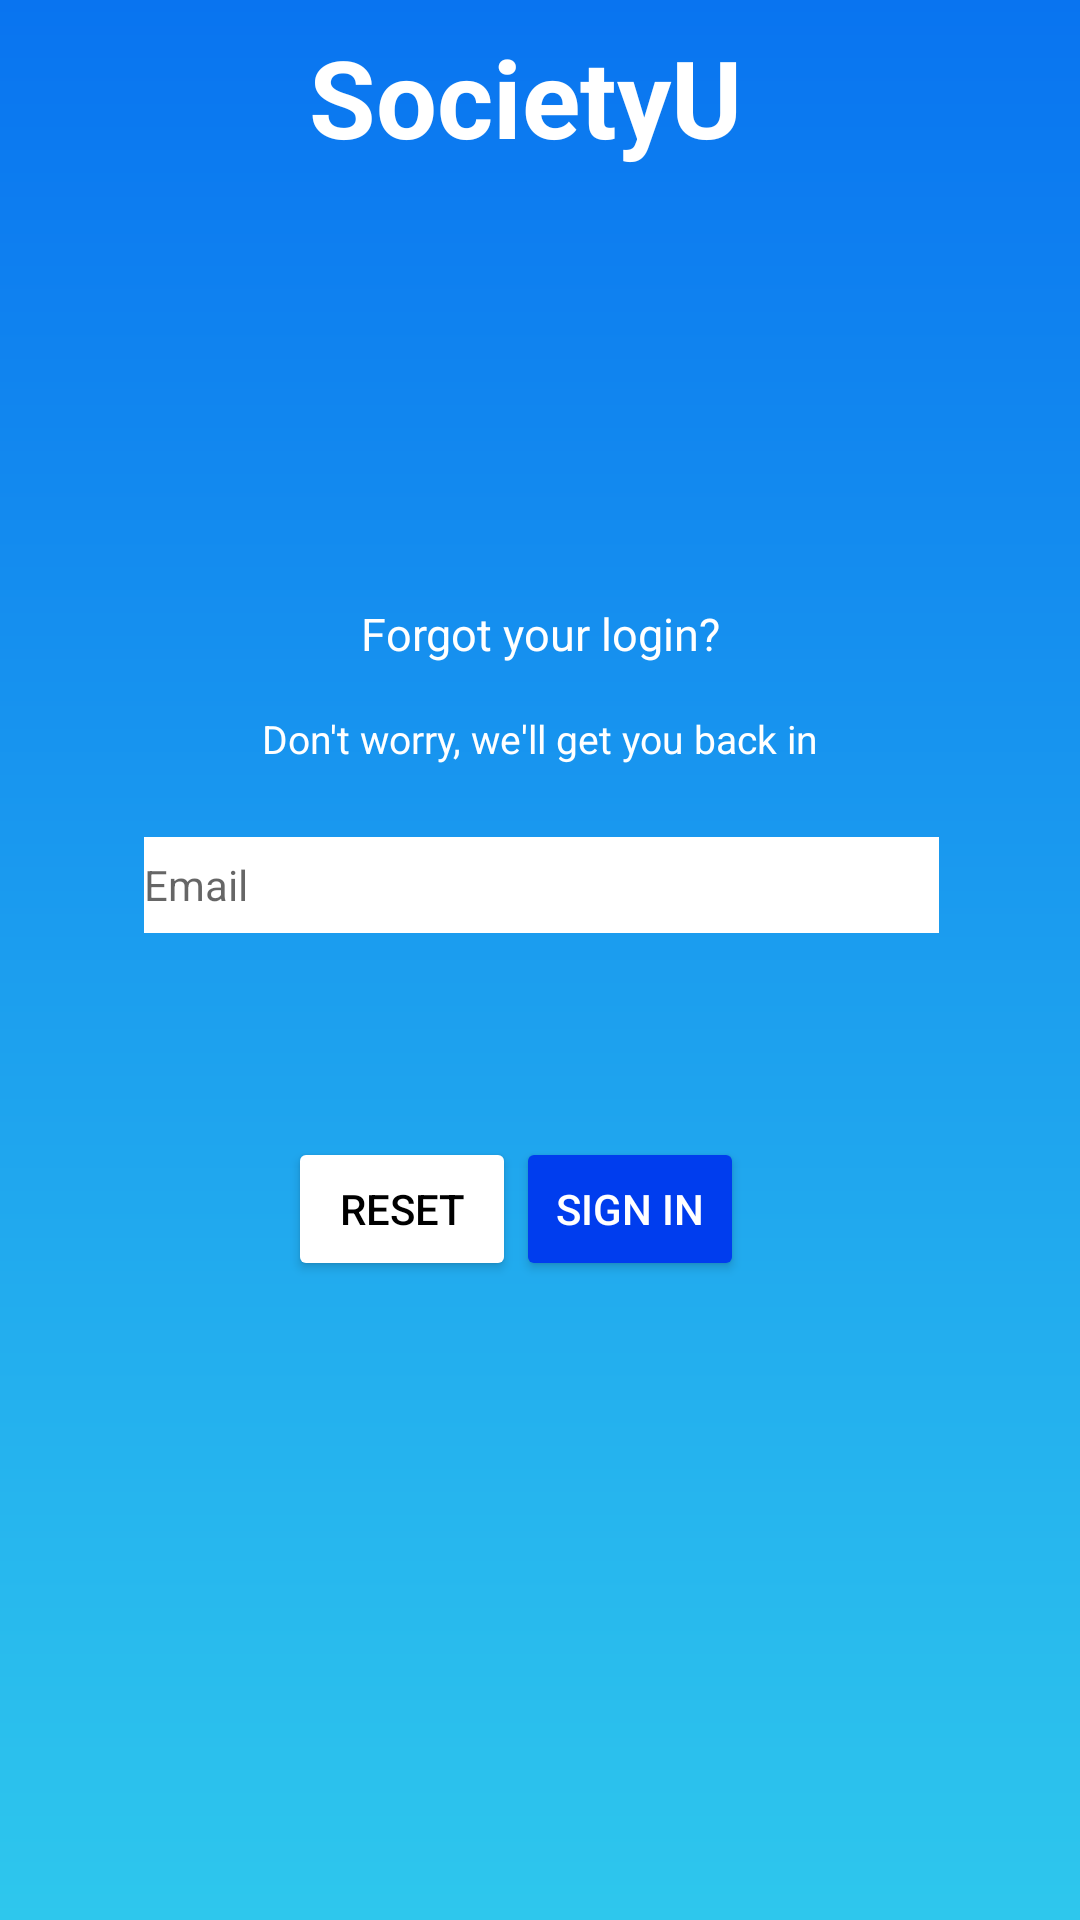

Reconstruct the res/layout file that produces this screen, plus the resources it refers to.
<!-- AndroidManifest.xml: application theme AppTheme -->
<!-- res/layout/activity_forgot_password.xml -->
<?xml version="1.0" encoding="utf-8"?>
<android.support.constraint.ConstraintLayout xmlns:android="http://schemas.android.com/apk/res/android"
    xmlns:app="http://schemas.android.com/apk/res-auto"
    xmlns:tools="http://schemas.android.com/tools"
    android:layout_width="match_parent"
    android:layout_height="match_parent"
    android:background="@drawable/fading_gradient"
    tools:context=".ForgotPassword">

    <ScrollView
        android:id="@+id/scrollView4"
        android:layout_width="match_parent"
        android:layout_height="match_parent"
        app:layout_constraintBottom_toBottomOf="parent"
        app:layout_constraintEnd_toEndOf="parent"
        app:layout_constraintStart_toStartOf="parent"
        app:layout_constraintTop_toTopOf="parent">

        <android.support.constraint.ConstraintLayout
            android:layout_width="match_parent"
            android:layout_height="wrap_content">

            <TextView
                android:id="@+id/SignInLogo_tv"
                android:layout_width="154dp"
                android:layout_height="53dp"
                android:layout_marginTop="8dp"
                android:text="@string/society_you_logo"
                android:textColor="@android:color/background_light"
                android:textSize="36sp"
                android:textStyle="bold"
                app:layout_constraintEnd_toEndOf="parent"
                app:layout_constraintHorizontal_bias="0.5"
                app:layout_constraintStart_toStartOf="parent"
                app:layout_constraintTop_toTopOf="parent" />

            <TextView
                android:id="@+id/ForgotLogInHeader_tv"
                android:layout_width="wrap_content"
                android:layout_height="wrap_content"
                android:layout_marginEnd="8dp"
                android:layout_marginLeft="8dp"
                android:layout_marginRight="8dp"
                android:layout_marginStart="8dp"
                android:layout_marginTop="140dp"
                android:text="@string/forgotLoginHeader"
                android:textColor="@color/colorWhite"
                android:textSize="15sp"
                app:layout_constraintEnd_toEndOf="parent"
                app:layout_constraintStart_toStartOf="parent"
                app:layout_constraintTop_toBottomOf="@+id/SignInLogo_tv" />

            <TextView
                android:id="@+id/ForgotPasswordGetYouBackIn_tv"
                android:layout_width="wrap_content"
                android:layout_height="wrap_content"
                android:layout_marginEnd="8dp"
                android:layout_marginLeft="8dp"
                android:layout_marginRight="8dp"
                android:layout_marginStart="8dp"
                android:layout_marginTop="16dp"
                android:text="@string/getYouBackInHeader"
                android:textColor="@color/colorWhite"
                android:textSize="13sp"
                app:layout_constraintEnd_toEndOf="parent"
                app:layout_constraintStart_toStartOf="parent"
                app:layout_constraintTop_toBottomOf="@+id/ForgotLogInHeader_tv" />

            <EditText
                android:id="@+id/ForgotPasswordEmail_et"
                android:layout_width="265dp"
                android:layout_height="32dp"
                android:layout_marginEnd="59dp"
                android:layout_marginLeft="60dp"
                android:layout_marginRight="59dp"

                android:layout_marginStart="60dp"
                android:layout_marginTop="24dp"
                android:background="@android:color/background_light"
                android:hint="@string/signInEmailBox"
                android:inputType="textEmailAddress"
                android:textSize="14sp"
                app:layout_constraintEnd_toEndOf="parent"
                app:layout_constraintStart_toStartOf="parent"
                app:layout_constraintTop_toBottomOf="@+id/ForgotPasswordGetYouBackIn_tv" />

            <Button

                android:id="@+id/ForgotPasswordReset_btn"
                android:layout_width="0dp"
                android:layout_height="wrap_content"

                android:layout_marginLeft="96dp"
                android:layout_marginStart="96dp"
                android:layout_marginTop="68dp"
                android:text="@string/reset"
                android:theme="@style/WhiteButton"
                android:visibility="visible"
                app:layout_constraintEnd_toStartOf="@+id/ForgotPasswordSignIn_btn"
                app:layout_constraintStart_toStartOf="parent"
                app:layout_constraintTop_toBottomOf="@+id/ForgotPasswordEmail_et" />

            <Button
                android:id="@+id/ForgotPasswordSignIn_btn"
                android:layout_width="0dp"
                android:layout_height="wrap_content"
                android:layout_marginEnd="112dp"
                android:layout_marginRight="112dp"
                android:layout_marginTop="68dp"
                android:text="@string/signInSignInButton"
                android:theme="@style/BlueButton"
                app:layout_constraintEnd_toEndOf="parent"
                app:layout_constraintStart_toEndOf="@+id/ForgotPasswordReset_btn"
                app:layout_constraintTop_toBottomOf="@+id/ForgotPasswordEmail_et" />

        </android.support.constraint.ConstraintLayout>
    </ScrollView>

</android.support.constraint.ConstraintLayout>
<!-- resources referenced by this layout -->
<resources>
  <color name="colorWhite">#FFFFFF</color>
  <!-- drawable fading_gradient (drawable) -->
  <?xml version="1.0" encoding="utf-8"?>
      <shape xmlns:android="http://schemas.android.com/apk/res/android" android:shape="rectangle" >
          <gradient
              android:type="linear"
              android:centerX="50%"
              android:centerY="50%"
              android:startColor="#0974F0"
              android:endColor="#2EC7ED"
              android:angle="-90"/>
      </shape>
  <string name="forgotLoginHeader">Forgot your login?</string>
  <string name="getYouBackInHeader">Don\'t worry, we\'ll get you back in</string>
  <string name="reset">Reset</string>
  <string name="signInEmailBox">Email</string>
  <string name="signInSignInButton">SIGN IN</string>
  <string name="society_you_logo">SocietyU</string>
  <style name="BlueButton" parent="Widget.AppCompat.Button.Colored">
          <item name="android:textColor">@color/colorWhite</item>
          <item name="colorButtonNormal">@color/colorBlue</item>
      </style>
  <style name="WhiteButton" parent="Widget.AppCompat.Button.Colored">
          <item name="android:textColor">@color/colorBlack</item>
          <item name="colorButtonNormal">@color/colorWhite</item>
      </style>
  <style name="AppTheme" parent="Theme.AppCompat.Light.DarkActionBar">
          
          <item name="colorPrimary">@color/colorPrimary</item>
          <item name="colorPrimaryDark">@color/colorPrimaryDark</item>
          <item name="colorAccent">@color/colorAccent</item>
  
      </style>
  <color name="colorBlue">#003DEE</color>
  <color name="colorBlack">#000000</color>
  <color name="colorPrimary">#3F51B5</color>
  <color name="colorPrimaryDark">#1c748f</color>
  <color name="colorAccent">#FF4081</color>
</resources>
